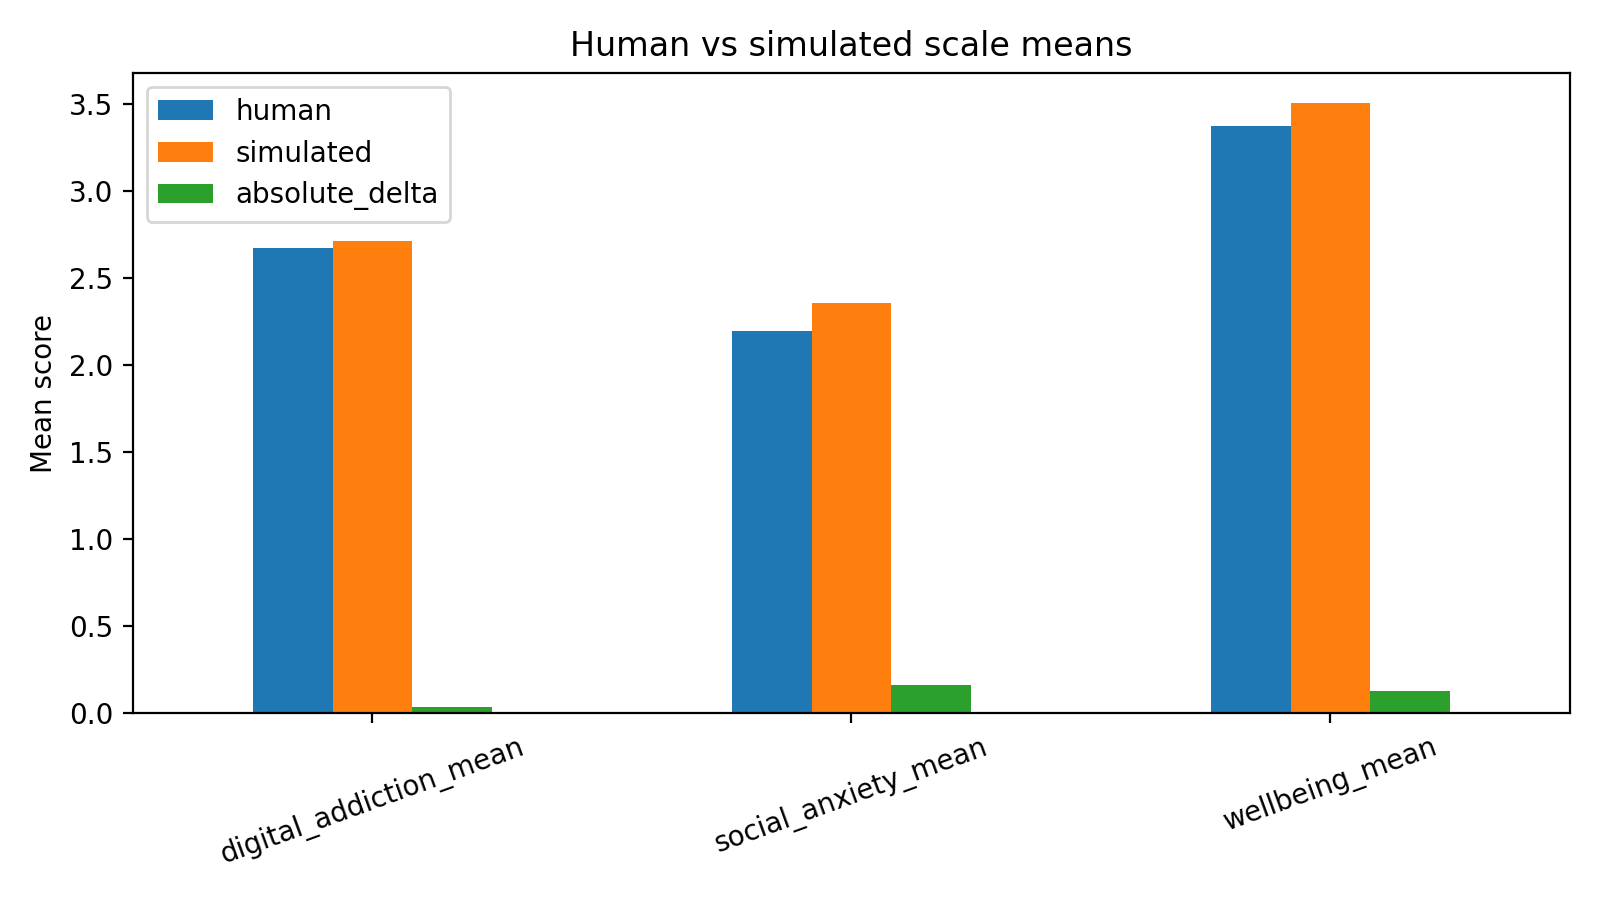

The file beside this chart, header and first rows:
scale, human, simulated, absolute_delta
digital_addiction_mean, 2.674, 2.713, 0.03971
social_anxiety_mean, 2.195, 2.359, 0.1639
wellbeing_mean, 3.377, 3.506, 0.1287
